Run: headless pygame with SDL's dummy video driver; simulated clock (each Clock.tick advances the game by its frame time, no real sleeping); random seed 0; keys injected as events and as key.get_pressed() state; no mouse input.
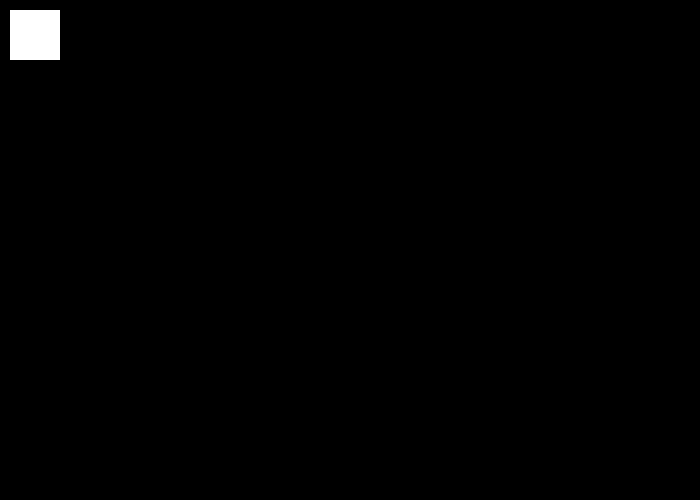
Frame 1 of 4 · flips 1–60 · no input
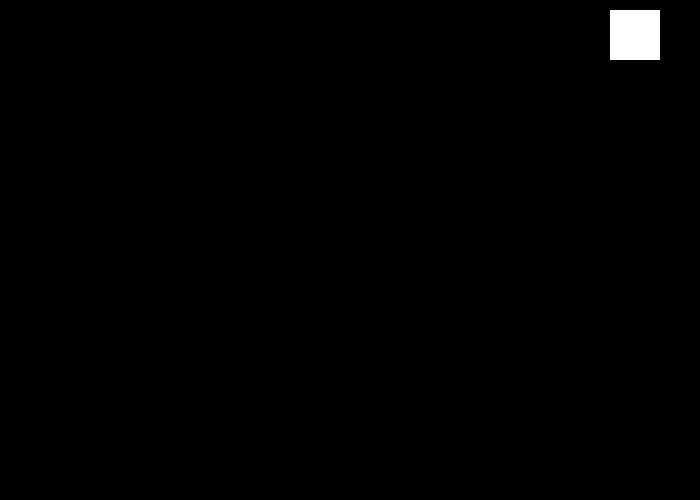
Frame 2 of 4 · flips 61–180 · tapped SPACE, RETURN · held RIGHT (→), D
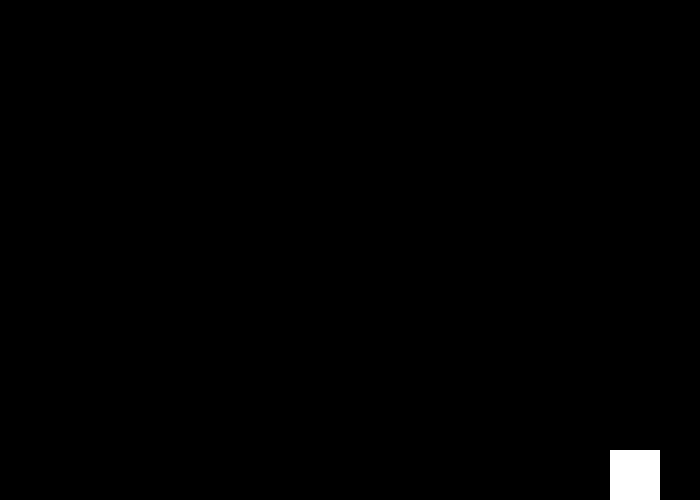
Frame 3 of 4 · flips 181–300 · held DOWN (↓), S
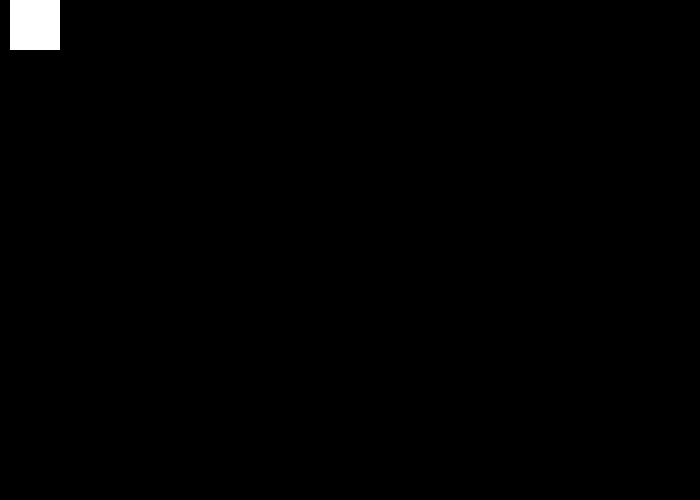
Frame 4 of 4 · flips 301–420 · held LEFT (←), A, UP (↑), W

The pygame program that drew these frames:

import pygame

class Juego:
    def __init__(self):
        pygame.init()
        self.size = (700, 500)
        self.screen = pygame.display.set_mode(self.size)
        pygame.display.set_caption("Juego")
        self.clock = pygame.time.Clock()
        self.inGame = False

        self.fps = 60
        self.white = (255, 255, 255)
        self.black = (0, 0, 0)
        
        self.player_width = 50
        self.player_height = 50
        self.player_init_x = 10
        self.player_init_y = 10

        self.player_speed = 5
        

    def run(self):
        while not self.inGame:
            for event in pygame.event.get():
                if event.type == pygame.QUIT:
                    self.inGame = True

            # Movimiento del Jugador
            keys = pygame.key.get_pressed()
            if keys[pygame.K_LEFT]:
                self.player_init_x -= self.player_speed
            if keys[pygame.K_RIGHT]:
                self.player_init_x += self.player_speed
            if keys[pygame.K_UP]:
                self.player_init_y -= self.player_speed
            if keys[pygame.K_DOWN]:
                self.player_init_y += self.player_speed

            # Control de juego
            if keys[pygame.K_q]:
                self.inGame = True

            # Control de espacio del jugador
            if self.player_init_x < 0:
                self.player_init_x = 0
            elif self.player_init_x > self.size[0] - self.player_width:
                self.player_init_x = self.size[0] - self.player_width
            if self.player_init_y < 0:
                self.player_init_y = 0
            elif self.player_init_y > self.size[1] - self.player_height:
                self.player_init_y = self.size[1] - self.player_height

            # Control de pantalla
            self.screen.fill(self.black)
            pygame.draw.rect(
                self.screen, self.white,
                [self.player_init_x, self.player_init_y, self.player_width, self.player_height])

            pygame.display.flip()
            self.clock.tick(self.fps)

    pygame.quit()

if __name__ == "__main__":
    game = Juego()
    game.run()
